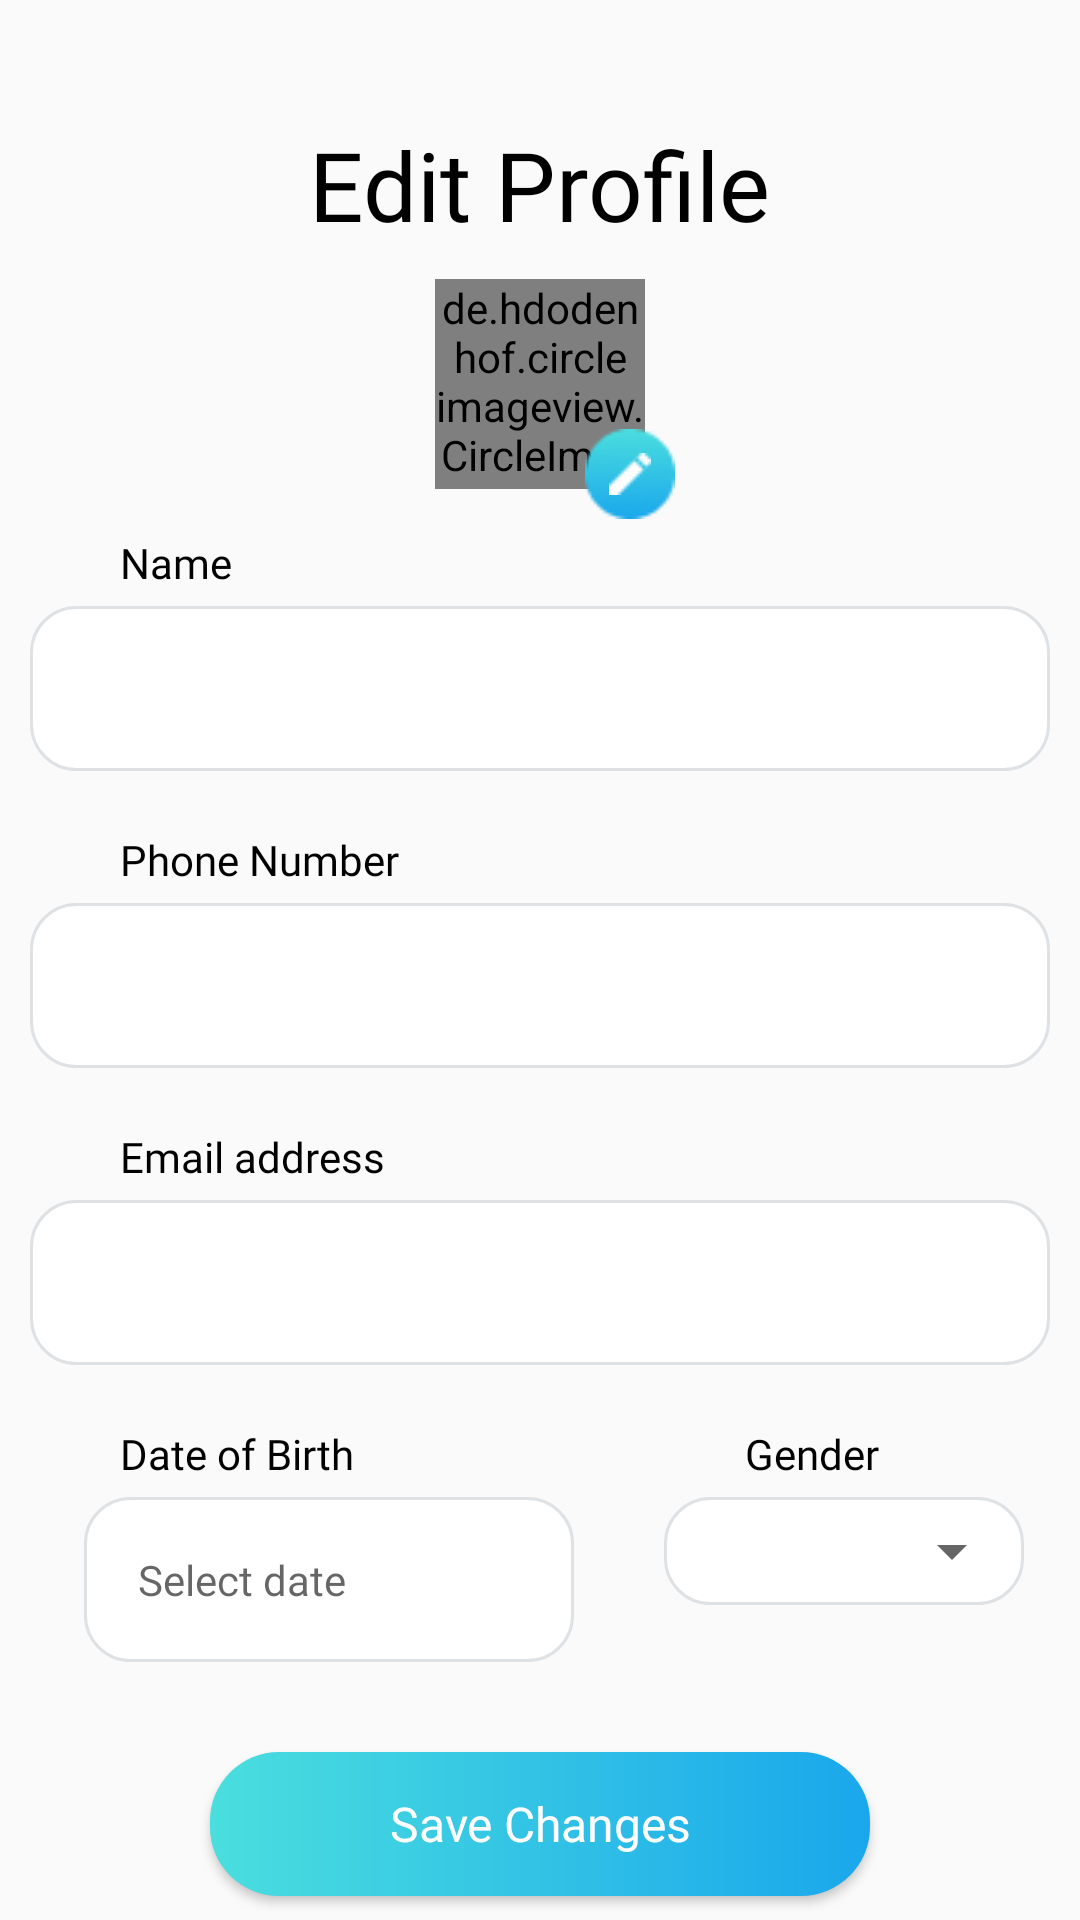

Reconstruct the res/layout file that produces this screen, plus the resources it refers to.
<!-- AndroidManifest.xml: application theme Theme.C19Trace -->
<!-- res/layout/fragment_edit_profile.xml -->
<?xml version="1.0" encoding="utf-8"?>
<androidx.constraintlayout.widget.ConstraintLayout xmlns:android="http://schemas.android.com/apk/res/android"
    xmlns:tools="http://schemas.android.com/tools"
    android:layout_width="match_parent"
    android:layout_height="match_parent"
    xmlns:app="http://schemas.android.com/apk/res-auto"
    tools:context=".Profile.EditProfile">

    <TextView
        android:id="@+id/tv_editProfileTitle"
        android:layout_width="wrap_content"
        android:layout_height="wrap_content"
        android:layout_gravity="center"
        android:layout_marginTop="40dp"
        android:fontFamily="@font/dmsans_bold"
        android:text="Edit Profile"
        android:textColor="@color/black"
        android:textSize="32sp"
        app:layout_constraintEnd_toEndOf="parent"
        app:layout_constraintStart_toStartOf="parent"
        app:layout_constraintTop_toTopOf="parent" />

    <de.hdodenhof.circleimageview.CircleImageView
        android:id="@+id/iv_editProfilePicture"
        android:layout_width="70dp"
        android:layout_height="70dp"
        android:src="@drawable/profile_pic"
        android:layout_marginTop="10dp"
        app:layout_constraintEnd_toEndOf="parent"
        app:layout_constraintStart_toStartOf="parent"
        app:layout_constraintTop_toBottomOf="@+id/tv_editProfileTitle"
        app:srcCompat="@drawable/profile_pic" />

    <ImageView
        android:id="@+id/iv_editEllipse"
        android:layout_width="wrap_content"
        android:layout_height="wrap_content"
        android:layout_marginStart="50dp"
        android:layout_marginTop="50dp"
        app:layout_constraintStart_toStartOf="@id/iv_editProfilePicture"
        app:layout_constraintTop_toTopOf="@id/iv_editProfilePicture"
        app:srcCompat="@drawable/blue_ellipse" />

    <ImageView
        android:id="@+id/iv_editIcon"
        android:layout_width="wrap_content"
        android:layout_height="wrap_content"
        android:layout_marginTop="8dp"
        android:layout_marginEnd="8dp"
        app:layout_constraintEnd_toEndOf="@+id/iv_editEllipse"
        app:layout_constraintTop_toTopOf="@+id/iv_editEllipse"
        app:srcCompat="@drawable/edit_pen" />

    <TextView
        android:id="@+id/tv_editProfileName"
        android:layout_width="wrap_content"
        android:layout_height="wrap_content"
        android:layout_marginStart="40dp"
        android:layout_marginTop="15dp"
        android:fontFamily="@font/dmsans_regular"
        android:text="Name"
        android:textColor="@color/black"
        app:layout_constraintStart_toStartOf="parent"
        app:layout_constraintTop_toBottomOf="@+id/iv_editProfilePicture" />

    <EditText
        android:id="@+id/et_editProfileName"
        android:layout_width="340dp"
        android:layout_height="wrap_content"
        android:layout_gravity="center"
        android:layout_marginTop="5dp"
        android:background="@drawable/custom_input"
        android:ems="10"
        android:fontFamily="@font/dmsans_regular"
        android:inputType="textPersonName"
        android:padding="18dp"
        android:textSize="14sp"
        app:layout_constraintEnd_toEndOf="parent"
        app:layout_constraintStart_toStartOf="parent"
        app:layout_constraintTop_toBottomOf="@+id/tv_editProfileName" />

    <TextView
        android:id="@+id/tv_editProfilePhoneNum"
        android:layout_width="wrap_content"
        android:layout_height="wrap_content"
        android:layout_marginStart="40dp"
        android:layout_marginTop="20dp"
        android:fontFamily="@font/dmsans_regular"
        android:text="Phone Number"
        android:textColor="@color/black"
        app:layout_constraintStart_toStartOf="parent"
        app:layout_constraintTop_toBottomOf="@+id/et_editProfileName" />

    <EditText
        android:id="@+id/et_editProfilePhoneNum"
        android:layout_width="340dp"
        android:layout_height="wrap_content"
        android:layout_gravity="center"
        android:layout_marginTop="5dp"
        android:background="@drawable/custom_input"
        android:ems="10"
        android:fontFamily="@font/dmsans_regular"
        android:inputType="phone"
        android:padding="18dp"
        android:textSize="14sp"
        app:layout_constraintEnd_toEndOf="parent"
        app:layout_constraintStart_toStartOf="parent"
        app:layout_constraintTop_toBottomOf="@+id/tv_editProfilePhoneNum" />

    <TextView
        android:id="@+id/tv_editProfileEmail"
        android:layout_width="wrap_content"
        android:layout_height="wrap_content"
        android:layout_marginStart="40dp"
        android:layout_marginTop="20dp"
        android:fontFamily="@font/dmsans_regular"
        android:text="Email address"
        android:textColor="@color/black"
        app:layout_constraintStart_toStartOf="parent"
        app:layout_constraintTop_toBottomOf="@+id/et_editProfilePhoneNum" />

    <EditText
        android:id="@+id/et_editProfileEmail"
        android:layout_width="340dp"
        android:layout_height="wrap_content"
        android:layout_gravity="center"
        android:layout_marginTop="5dp"
        android:background="@drawable/custom_input"
        android:ems="10"
        android:fontFamily="@font/dmsans_regular"
        android:inputType="textEmailAddress"
        android:padding="18dp"
        android:textSize="14sp"
        app:layout_constraintEnd_toEndOf="parent"
        app:layout_constraintStart_toStartOf="parent"
        app:layout_constraintTop_toBottomOf="@+id/tv_editProfileEmail" />

    <LinearLayout
        android:id="@+id/editProfile_linearLayout1"
        android:layout_marginTop="20dp"
        android:layout_width="wrap_content"
        android:layout_height="wrap_content"
        android:orientation="horizontal"
        app:layout_constraintStart_toStartOf="parent"
        app:layout_constraintTop_toBottomOf="@+id/et_editProfileEmail" >

        <TextView
            android:id="@+id/tv_editProfileDOB"
            android:layout_width="wrap_content"
            android:layout_height="wrap_content"
            android:text="Date of Birth"
            android:fontFamily="@font/dmsans_regular"
            android:textColor="@color/black"
            android:layout_marginStart="40dp"
            tools:layout_editor_absoluteX="49dp"
            tools:layout_editor_absoluteY="472dp" />

        <TextView
            android:id="@+id/tv_editProfileGender"
            android:layout_width="wrap_content"
            android:layout_height="wrap_content"
            android:fontFamily="@font/dmsans_regular"
            android:text="Gender"
            android:layout_marginStart="130dp"
            android:textColor="@color/black"
            tools:layout_editor_absoluteX="288dp"
            tools:layout_editor_absoluteY="483dp" />

    </LinearLayout>

    <LinearLayout
        android:id="@+id/editProfile_linearLayout2"
        android:layout_marginTop="5dp"
        android:layout_width="wrap_content"
        android:layout_height="wrap_content"
        android:orientation="horizontal"
        app:layout_constraintStart_toStartOf="parent"
        app:layout_constraintTop_toBottomOf="@id/editProfile_linearLayout1">

        <EditText
            android:id="@+id/et_editProfileDOB"
            android:layout_width="wrap_content"
            android:layout_height="wrap_content"
            android:layout_marginStart="28dp"
            android:background="@drawable/custom_input"
            android:ems="10"
            android:fontFamily="@font/dmsans_regular"
            android:hint="Select date"
            android:inputType="date"
            android:focusable="false"
            android:padding="18dp"
            android:textSize="14sp"
            tools:layout_editor_absoluteX="42dp"
            tools:layout_editor_absoluteY="511dp" />

        <RelativeLayout
            android:layout_width="wrap_content"
            android:layout_height="wrap_content"
            android:background="@drawable/custom_input"
            android:layout_marginStart="30dp">

            <Spinner
                android:id="@+id/sp_editProfileGender"
                android:layout_width="120dp"
                android:layout_height="wrap_content"
                android:padding="18dp"
                tools:layout_editor_absoluteX="249dp"
                tools:layout_editor_absoluteY="511dp" />

        </RelativeLayout>

    </LinearLayout>

    <Button
        android:id="@+id/btn_saveChangesEdit"
        android:layout_width="220dp"
        android:layout_height="wrap_content"
        android:layout_gravity="center"
        android:layout_marginTop="30dp"
        android:background="@drawable/blue_button"
        android:fontFamily="@font/dmsans_bold"
        android:text="Save Changes"
        android:textAllCaps="false"
        android:textColor="@color/white"
        android:textSize="16sp"
        app:layout_constraintEnd_toEndOf="parent"
        app:layout_constraintStart_toStartOf="parent"
        app:layout_constraintTop_toBottomOf="@+id/editProfile_linearLayout2" />




</androidx.constraintlayout.widget.ConstraintLayout>
<!-- resources referenced by this layout -->
<resources>
  <!-- drawable blue_button (drawable) -->
  <?xml version="1.0" encoding="utf-8"?>
  <shape xmlns:android="http://schemas.android.com/apk/res/android">
  
      <gradient
          android:startColor="#4ADEDE"
          android:endColor="#1AA7EC"/>
  
      <corners
          android:radius="23dp"/>
  </shape>
  <!-- drawable blue_ellipse: png bitmap (drawable, 1363 bytes) -->
  <!-- drawable custom_input (drawable) -->
  <?xml version="1.0" encoding="utf-8"?>
  <shape xmlns:android="http://schemas.android.com/apk/res/android">
  
      <solid
          android:color="@color/white"/>
  
      <corners
          android:radius="15dp"/>
  
      <stroke
          android:width="1dp"
          android:color="#DFE2E5"/>
  
  </shape>
  <!-- drawable edit_pen: png bitmap (drawable, 190 bytes) -->
  <!-- drawable profile_pic: png bitmap (drawable-v24, 10897 bytes) -->
  <style name="Theme.C19Trace" parent="Theme.AppCompat.DayNight.NoActionBar">
          
          <item name="colorPrimary">@color/purple_500</item>
          <item name="colorPrimaryVariant">@color/purple_700</item>
          <item name="colorOnPrimary">@color/white</item>
          
          <item name="colorSecondary">@color/teal_200</item>
          <item name="colorSecondaryVariant">@color/teal_700</item>
          <item name="colorOnSecondary">@color/black</item>
          
          <item name="android:statusBarColor" tools:targetApi="l">?attr/colorPrimaryVariant</item>
          
      </style>
  <!-- not gathered from this repository: default colours our renderer supplied (Android Studio template values) -->
  <color name="purple_500">#FF6200EE</color>
  <color name="purple_700">#FF3700B3</color>
  <color name="teal_200">#FF03DAC5</color>
  <color name="teal_700">#FF018786</color>
  <color name="black">#FF000000</color>
  <color name="white">#FFFFFFFF</color>
</resources>
